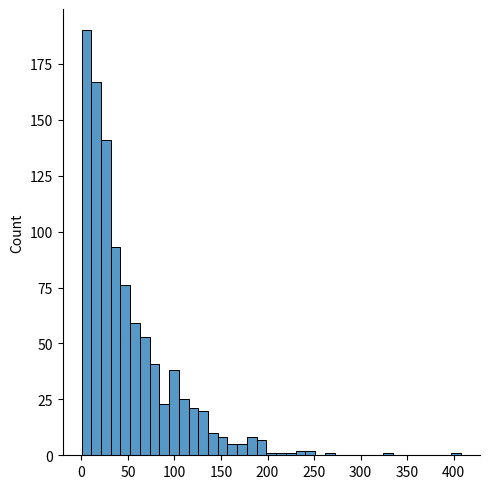

The script that saved this image:
# Exponential dist : it is used for describing the time till next event that is like failure or success

# Params - scale(inverse of rate(see lam poisson dist))

# Here we will draw a sample for exponential dist with 2.0 scale and 2*3 size.

from numpy import random
x = random.exponential(scale=2, size=(2,3))
print(x)

# visualization

from numpy import random
import seaborn as sns
import matplotlib.pyplot as plt

sns.displot(random.exponential(scale=50, size=1000))
plt.show()
